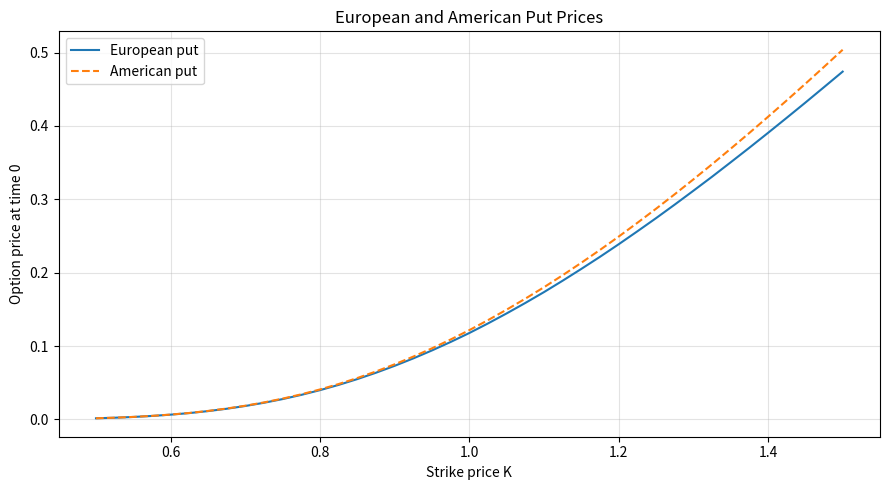

Here is the Python script that generated this plot: (Note: this script raises an exception after producing the figure.)
from math import erf, exp, log, sqrt
from pathlib import Path

import matplotlib

matplotlib.use("Agg")

import matplotlib.pyplot as plt
import numpy as np


# ===== Problem 1 =====


def call_payoff(stock_price, strike):
    return np.maximum(stock_price - strike, 0.0)


def put_payoff(stock_price, strike):
    return np.maximum(strike - stock_price, 0.0)


def binomial_tree(payoff, n, rp, sigma, S, K, T):
    dt = T / n
    u = exp(sigma * sqrt(dt))
    d = 1 / u
    risk_free_growth = (1 + rp) ** dt
    q = (risk_free_growth - d) / (u - d)

    up_moves = np.arange(n + 1)
    stock_prices = S * u**up_moves * d ** (n - up_moves)
    option_values = payoff(stock_prices, K)

    for _ in range(n, 0, -1):
        option_values = (
            q * option_values[1:] + (1 - q) * option_values[:-1]
        ) / risk_free_growth

    return float(option_values[0])


def normal_cdf(x):
    return 0.5 * (1 + erf(x / sqrt(2)))


def black_scholes_call(S, K, rp, sigma, T):
    r = log(1 + rp)
    d1 = (log(S / K) + (r + 0.5 * sigma**2) * T) / (sigma * sqrt(T))
    d2 = d1 - sigma * sqrt(T)
    return S * normal_cdf(d1) - K * exp(-r * T) * normal_cdf(d2)


n = 1000
rp = 0.02
sigma = 0.5
S = 1
K = 0.7
T = 1

tree_call_price = binomial_tree(call_payoff, n, rp, sigma, S, K, T)
closed_form_call_price = black_scholes_call(S, K, rp, sigma, T)

print("PROBLEM 1")
print(f"Binomial tree European call price: {tree_call_price:.6f}")
print(f"Closed-form European call price:   {closed_form_call_price:.6f}")
print(f"Absolute difference:               {abs(tree_call_price - closed_form_call_price):.6e}")
print()


# ===== Problem 2 =====


def option_tree(payoff, n, rp, sigma, S, K, T, american=False):
    dt = T / n
    u = exp(sigma * sqrt(dt))
    d = 1 / u
    risk_free_growth = (1 + rp) ** dt
    q = (risk_free_growth - d) / (u - d)

    up_moves = np.arange(n + 1)
    stock_prices = S * u**up_moves * d ** (n - up_moves)
    option_values = payoff(stock_prices, K)

    for step in range(n - 1, -1, -1):
        option_values = (
            q * option_values[1:] + (1 - q) * option_values[:-1]
        ) / risk_free_growth

        if american:
            up_moves = np.arange(step + 1)
            stock_prices = S * u**up_moves * d ** (step - up_moves)
            option_values = np.maximum(option_values, payoff(stock_prices, K))

    return float(option_values[0])


strike_prices = np.linspace(0.5, 1.5, 41)
put_parameters = {
    "n": 500,
    "rp": 0.04,
    "sigma": 0.35,
    "S": 1,
    "T": 1,
}

european_put_prices = np.array(
    [
        option_tree(put_payoff, K=strike, american=False, **put_parameters)
        for strike in strike_prices
    ]
)
american_put_prices = np.array(
    [
        option_tree(put_payoff, K=strike, american=True, **put_parameters)
        for strike in strike_prices
    ]
)

plt.figure(figsize=(9, 5))
plt.plot(strike_prices, european_put_prices, label="European put")
plt.plot(strike_prices, american_put_prices, label="American put", linestyle="--")
plt.title("European and American Put Prices")
plt.xlabel("Strike price K")
plt.ylabel("Option price at time 0")
plt.grid(True, alpha=0.35)
plt.legend()
plt.tight_layout()
plt.savefig(Path(__file__).with_name("problem2_put_prices.png"), dpi=150)
plt.close()

print("PROBLEM 2")
print("Saved plot: problem2_put_prices.png")
print(
    "The American put price is at least as high as the European put price, because the holder has all European exercise choices plus the extra choice to exercise early."
)
print(
    f"In this numerical example the maximum American premium is "
    f"{np.max(american_put_prices - european_put_prices):.6f}."
)
print()


# ===== Problem 3 =====


print("PROBLEM 3")
print(
    "Portfolio A has payoff C(T) - P(T) = max(S(T) - K, 0) - max(K - S(T), 0) = S(T) - K."
)
print(
    "Portfolio B, buying one stock and borrowing the present value of K due at time T, also has payoff S(T) - K."
)
print(
    "By no arbitrage, equal future payoffs must have equal prices today. Thus C0 - P0 = S0 - K / (1 + rp)^T, or equivalently C0 + K / (1 + rp)^T = P0 + S0."
)
